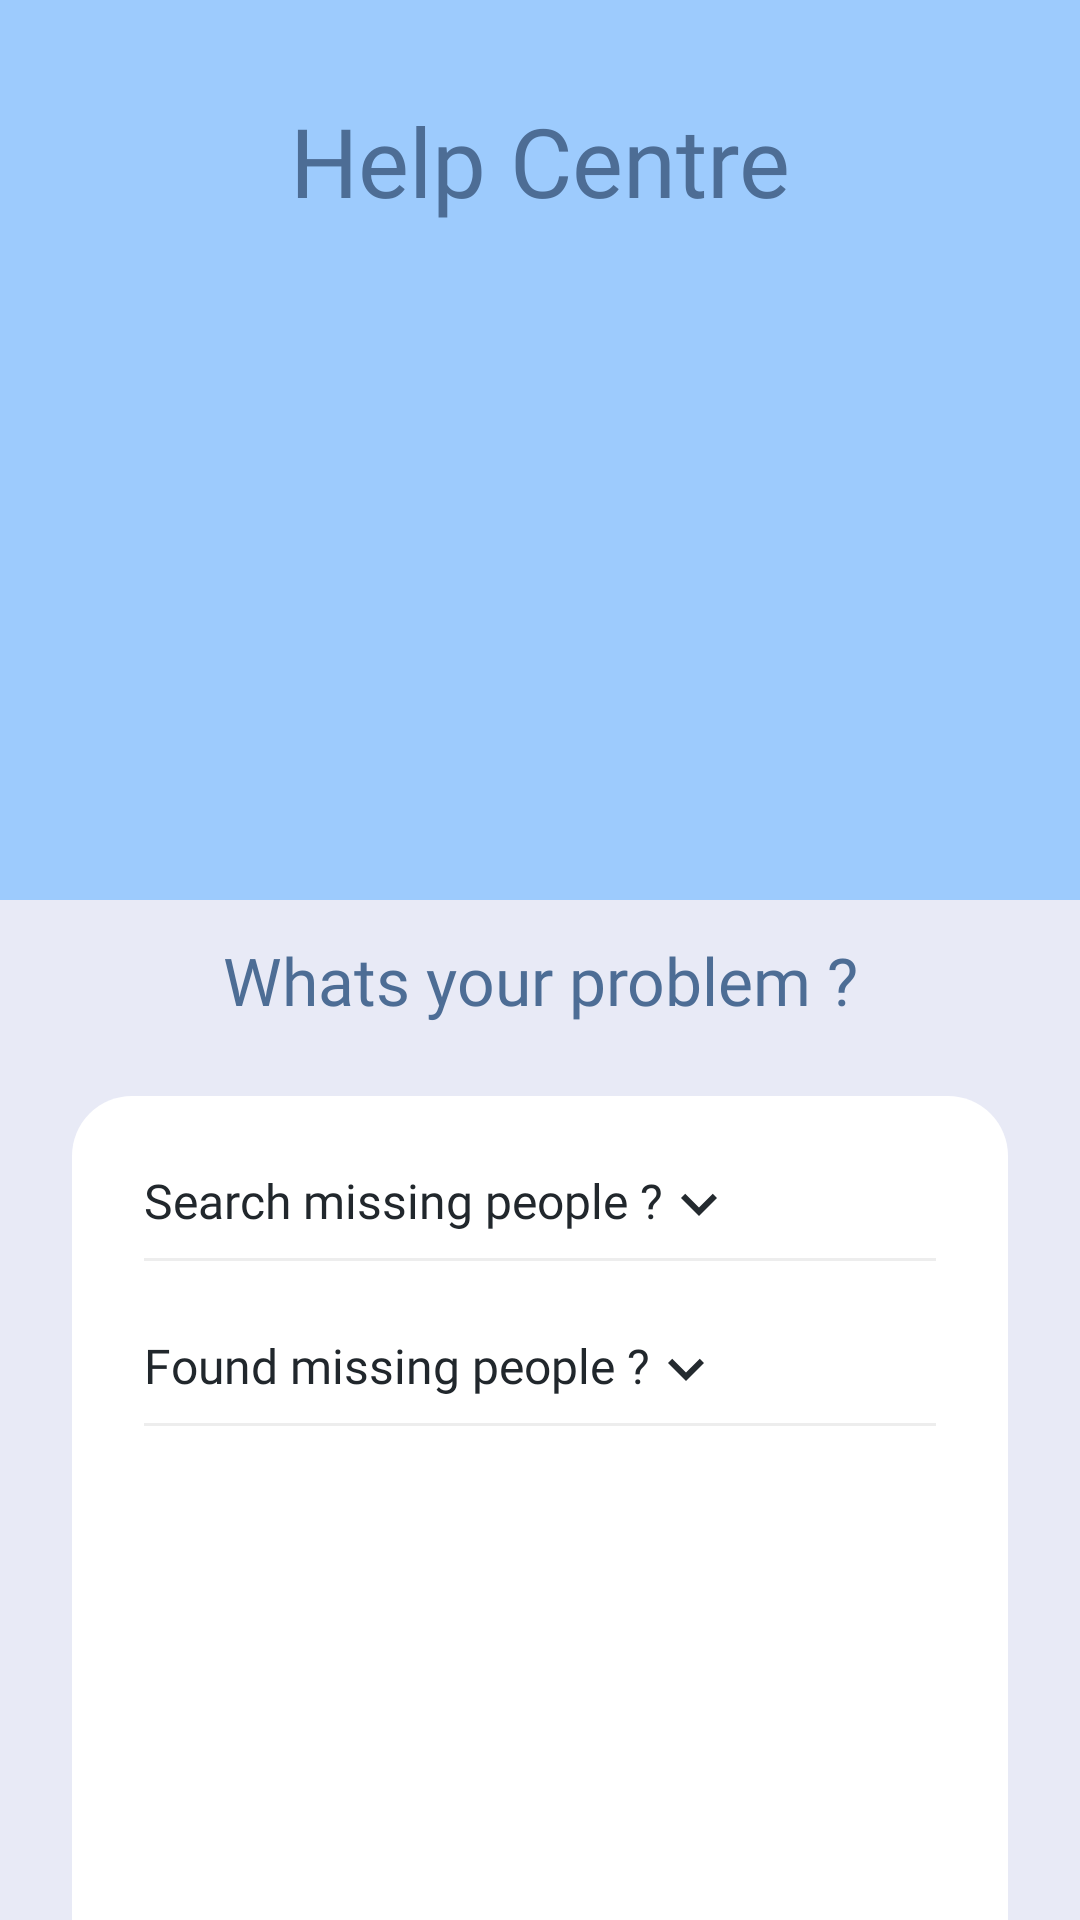

The Android layout XML behind this screen, and the referenced resources:
<!-- AndroidManifest.xml: application theme Theme.PortaLang -->
<!-- res/layout/activity_faqs.xml -->
<?xml version="1.0" encoding="utf-8"?>
<androidx.constraintlayout.widget.ConstraintLayout xmlns:android="http://schemas.android.com/apk/res/android"
    xmlns:app="http://schemas.android.com/apk/res-auto"
    xmlns:tools="http://schemas.android.com/tools"
    android:layout_width="match_parent"
    android:layout_height="match_parent"
    android:background="@color/lavender"
    tools:context=".FAQs">


    <View
        android:id="@+id/view5"
        android:layout_width="match_parent"
        android:layout_height="300dp"
        android:background="@color/flowerblue"
        app:layout_constraintEnd_toEndOf="parent"
        app:layout_constraintStart_toStartOf="parent"
        app:layout_constraintTop_toTopOf="parent" />

    <TextView
        android:id="@+id/textView"
        android:layout_width="wrap_content"
        android:layout_height="wrap_content"
        android:layout_marginTop="32dp"
        android:fontFamily="@font/mbold"
        android:text="Help Centre"
        android:textColor="@color/steelblue"
        android:textSize="32sp"
        app:layout_constraintEnd_toEndOf="parent"
        app:layout_constraintStart_toStartOf="parent"
        app:layout_constraintTop_toTopOf="parent" />

    <ImageView
        android:paddingEnd="40dp"
        android:paddingTop="50dp"
        android:layout_width="match_parent"
        android:layout_height="200dp"
        android:scaleType="centerCrop"
        android:src="@drawable/illu_flumf_support"
        app:layout_constraintBottom_toBottomOf="@+id/view5" />

    <TextView
        android:id="@+id/textView3"
        android:layout_width="match_parent"
        android:layout_height="wrap_content"
        android:layout_marginTop="12dp"
        android:fontFamily="@font/mmedium"
        android:text="Whats your problem ?"
        android:textAlignment="center"
        android:textColor="@color/steelblue"
        android:textSize="22sp"
        app:layout_constraintEnd_toEndOf="parent"
        app:layout_constraintStart_toStartOf="parent"
        app:layout_constraintTop_toBottomOf="@+id/view5" />

    <androidx.constraintlayout.widget.ConstraintLayout
        android:layout_width="match_parent"
        android:layout_height="300dp"
        android:layout_marginStart="24dp"
        android:layout_marginTop="24dp"
        android:layout_marginEnd="24dp"
        android:background="@drawable/bg_layout_rounded_white"
        app:layout_constraintEnd_toEndOf="parent"
        app:layout_constraintStart_toStartOf="parent"
        app:layout_constraintTop_toBottomOf="@+id/textView3">

        <LinearLayout
            android:layout_width="match_parent"
            android:layout_height="wrap_content"
            android:orientation="vertical"
            app:layout_constraintEnd_toEndOf="parent"
            app:layout_constraintStart_toStartOf="parent"
            app:layout_constraintTop_toTopOf="parent">

            <LinearLayout
                android:id="@+id/push_report"
                android:layout_width="match_parent"
                android:layout_height="wrap_content"
                android:layout_marginStart="24dp"
                android:layout_marginTop="24dp"
                android:orientation="horizontal">
                <TextView
                    android:layout_width="wrap_content"
                    android:layout_height="wrap_content"
                    android:fontFamily="@font/mmedium"
                    android:text="Search missing people ?"
                    android:textColor="@color/blackPrimary"
                    android:textSize="16sp" />
                <ImageView
                    android:id="@+id/dropdown"
                    android:layout_width="24dp"
                    android:layout_height="24dp"
                    android:src="@drawable/ic_baseline_expand_more_24"/>
            </LinearLayout>

            <View
                android:layout_marginTop="6dp"
                android:layout_marginStart="24dp"
                android:layout_marginEnd="24dp"
                android:layout_width="match_parent"
                android:layout_height="1dp"
                android:background="@color/div"/>

            <TextView
                android:visibility="gone"
                android:id="@+id/search_missing"
                android:layout_width="wrap_content"
                android:layout_marginTop="6dp"
                android:layout_height="wrap_content"
                android:fontFamily="@font/mmedium"
                android:layout_marginStart="24dp"
                android:layout_marginEnd="24dp"
                android:text="You need to report missing people to police first"
                android:textColor="@color/blackPrimary"
                android:textSize="16sp" />

            <LinearLayout
                android:id="@+id/push_found"
                android:layout_width="match_parent"
                android:layout_height="wrap_content"
                android:layout_marginStart="24dp"
                android:layout_marginTop="24dp"
                android:orientation="horizontal">
                <TextView
                    android:layout_width="wrap_content"
                    android:layout_height="wrap_content"
                    android:fontFamily="@font/mmedium"
                    android:text="Found missing people ?"
                    android:textColor="@color/blackPrimary"
                    android:textSize="16sp" />
                <ImageView
                    android:id="@+id/dropdown2"
                    android:layout_width="24dp"
                    android:layout_height="24dp"
                    android:src="@drawable/ic_baseline_expand_more_24"/>
            </LinearLayout>

            <View
                android:layout_marginTop="6dp"
                android:layout_marginStart="24dp"
                android:layout_marginEnd="24dp"
                android:layout_width="match_parent"
                android:layout_height="1dp"
                android:background="@color/div"/>

            <TextView
                android:visibility="gone"
                android:id="@+id/found_missing"
                android:layout_width="wrap_content"
                android:layout_marginTop="6dp"
                android:layout_height="wrap_content"
                android:fontFamily="@font/mmedium"
                android:layout_marginStart="24dp"
                android:layout_marginEnd="24dp"
                android:text="You need to report missing people to police first"
                android:textColor="@color/blackPrimary"
                android:textSize="16sp" />

        </LinearLayout>

    </androidx.constraintlayout.widget.ConstraintLayout>

</androidx.constraintlayout.widget.ConstraintLayout>
<!-- resources referenced by this layout -->
<resources>
  <color name="blackPrimary">#21272C</color>
  <color name="div">#EDEDED</color>
  <color name="flowerblue">#9DCBFD</color>
  <color name="lavender">#E8EAF6</color>
  <color name="steelblue">#4D6D95</color>
  <!-- drawable bg_layout_rounded_white (drawable) -->
  <?xml version="1.0" encoding="utf-8"?>
  <shape xmlns:android="http://schemas.android.com/apk/res/android">
  
      <solid android:color="@color/bg_layout_card"/>
      <corners android:radius="20dp"/>
  
  </shape>
  <!-- drawable ic_baseline_expand_more_24 (drawable) -->
  <vector android:alpha="0.99" android:height="24dp"
      android:tint="@color/blackPrimary" android:viewportHeight="24"
      android:viewportWidth="24" android:width="24dp" xmlns:android="http://schemas.android.com/apk/res/android">
      <path android:fillColor="@color/blackPrimary" android:pathData="M16.59,8.59L12,13.17 7.41,8.59 6,10l6,6 6,-6z"/>
  </vector>
  <style name="Theme.PortaLang" parent="Theme.AppCompat.Light.NoActionBar">
          
          <item name="colorPrimary">@color/bluePrimary</item>
          <item name="colorPrimaryDark">@color/bluePrimary</item>
          <item name="colorAccent">@color/bluePrimary</item>
          
      </style>
  <color name="bg_layout_card">#FFFFFFFF</color>
  <color name="bluePrimary">#203DD1</color>
</resources>
